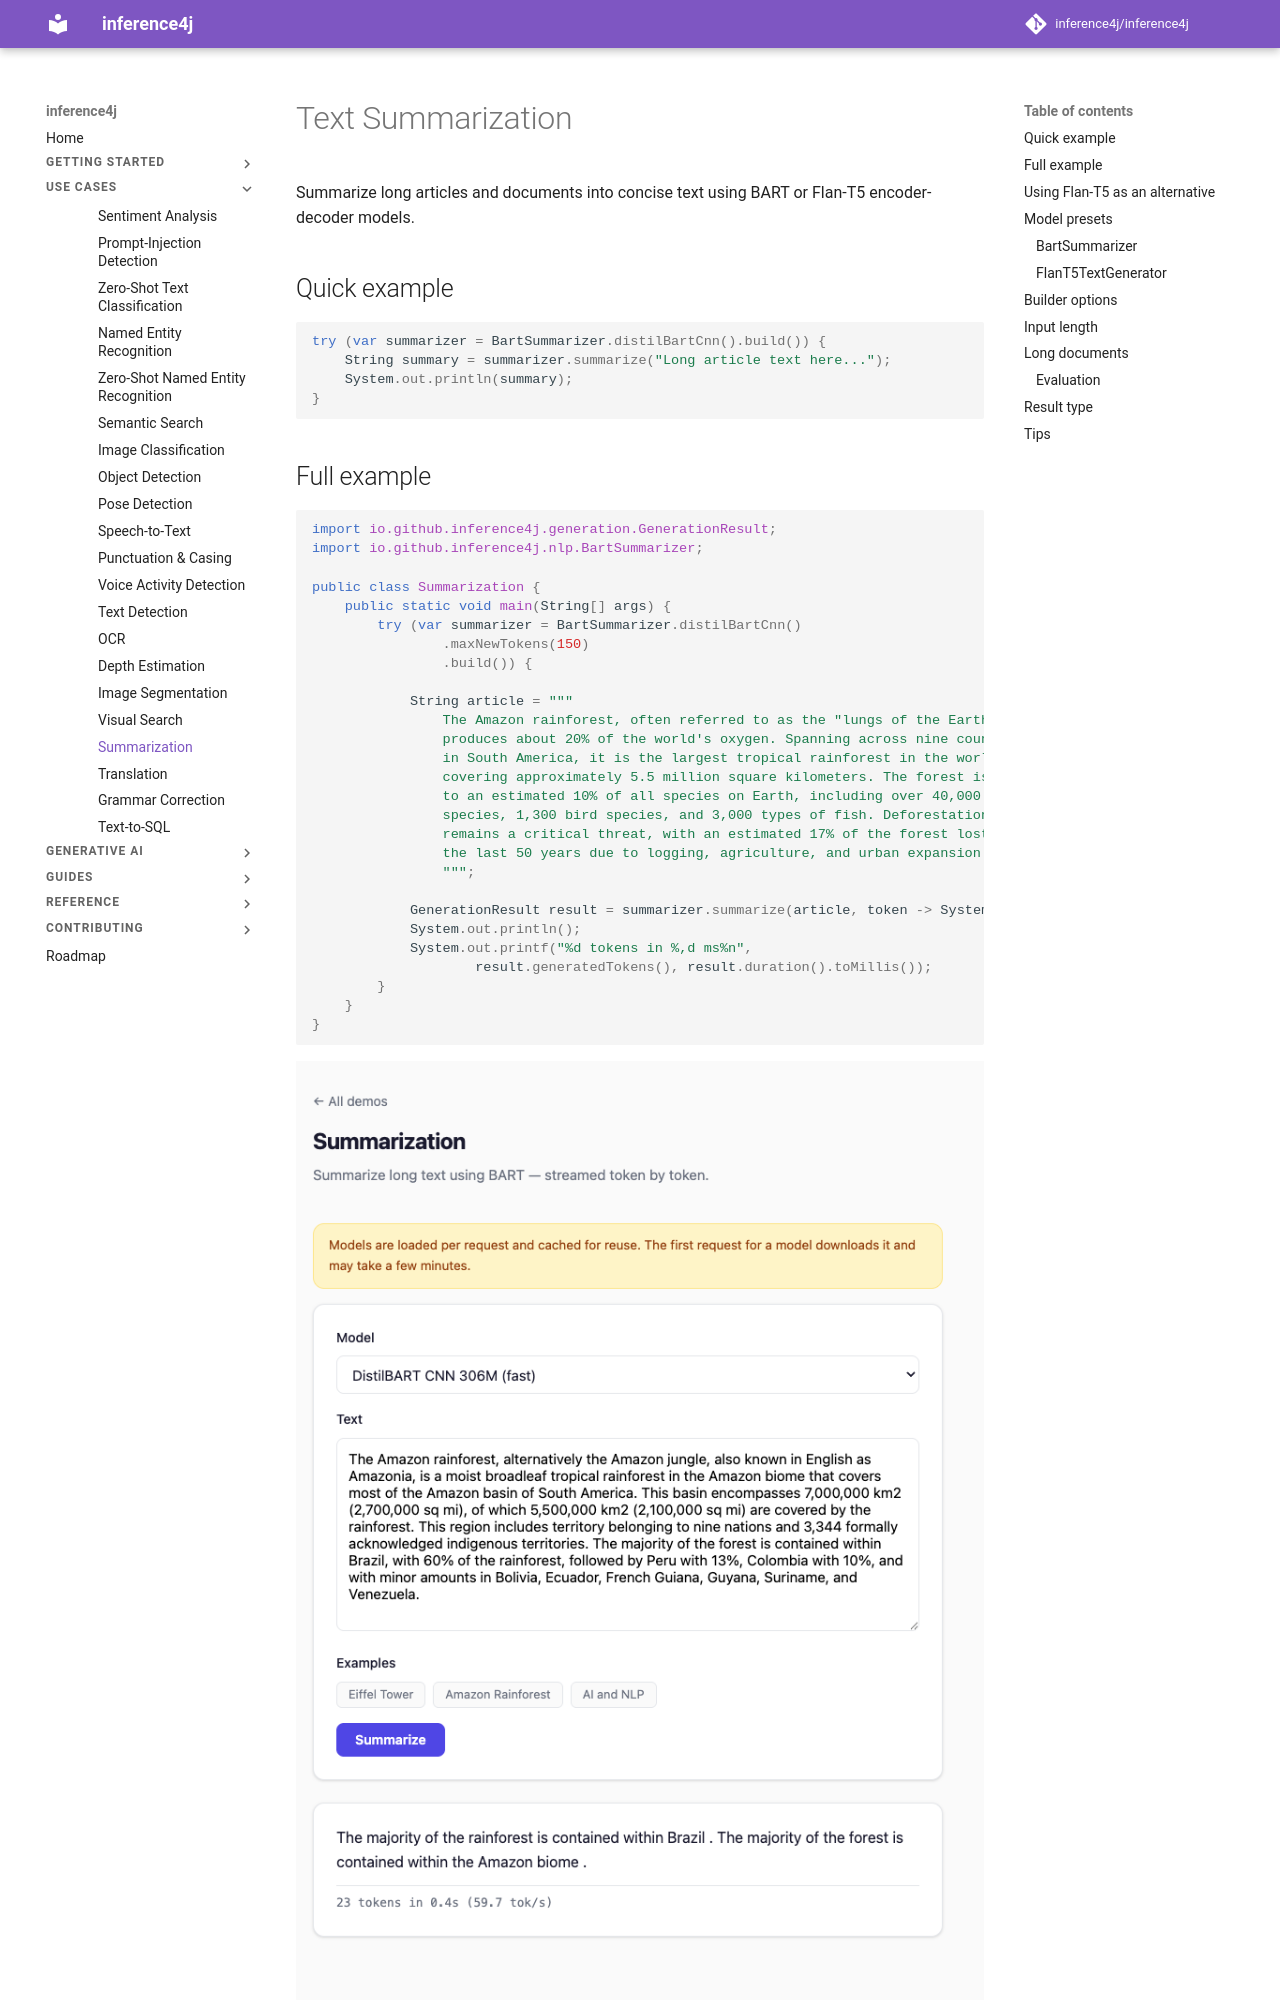

repository: inference4j/inference4j · page: use-cases/summarization/index.html · generator: mkdocs

# Text Summarization

Summarize long articles and documents into concise text using BART or Flan-T5 encoder-decoder models.

## Quick example

```java
try (var summarizer = BartSummarizer.distilBartCnn().build()) {
    String summary = summarizer.summarize("Long article text here...");
    System.out.println(summary);
}
```

## Full example

```java
import io.github.inference4j.generation.GenerationResult;
import io.github.inference4j.nlp.BartSummarizer;

public class Summarization {
    public static void main(String[] args) {
        try (var summarizer = BartSummarizer.distilBartCnn()
                .maxNewTokens(150)
                .build()) {

            String article = """
                The Amazon rainforest, often referred to as the "lungs of the Earth",
                produces about 20% of the world's oxygen. Spanning across nine countries
                in South America, it is the largest tropical rainforest in the world,
                covering approximately 5.5 million square kilometers. The forest is home
                to an estimated 10% of all species on Earth, including over 40,000 plant
                species, 1,300 bird species, and 3,000 types of fish. Deforestation
                remains a critical threat, with an estimated 17% of the forest lost in
                the last 50 years due to logging, agriculture, and urban expansion.
                """;

            GenerationResult result = summarizer.summarize(article, token -> System.out.print(token));
            System.out.println();
            System.out.printf("%d tokens in %,d ms%n",
                    result.generatedTokens(), result.duration().toMillis());
        }
    }
}
```

<figure markdown="span">
  ![Screenshot from showcase app](../assets/images/Summary.png)
  <figcaption>Screenshot from showcase app</figcaption>
</figure>

## Using Flan-T5 as an alternative

`FlanT5TextGenerator` can also summarize text. It uses a different architecture but implements the same `Summarizer` interface:

```java
import io.github.inference4j.nlp.FlanT5TextGenerator;
import io.github.inference4j.nlp.Summarizer;

// Both implement Summarizer — swap freely
Summarizer summarizer = FlanT5TextGenerator.flanT5Base()
        .maxNewTokens(150)
        .build();
```

## Model presets

### BartSummarizer

| Preset | Model | Parameters | Size |
|--------|-------|-----------|------|
| `BartSummarizer.distilBartCnn()` | DistilBART CNN 12-6 | 306M | ~1.2 GB |
| `BartSummarizer.bartLargeCnn()` | BART Large CNN | 406M | ~1.6 GB |
